Run: headless pygame with SDL's dummy video driver; simulated clock (each Clock.tick advances the game by its frame time, no real sleeping); random seed 0; keys injected as events and as key.get_pressed() state; no mouse input; restart key RETURN tapped at the start of phases 3 and 4.
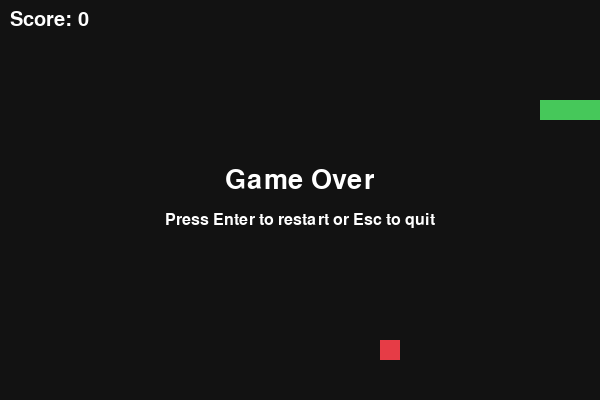
Frame 1 of 4 · flips 1–60 · no input
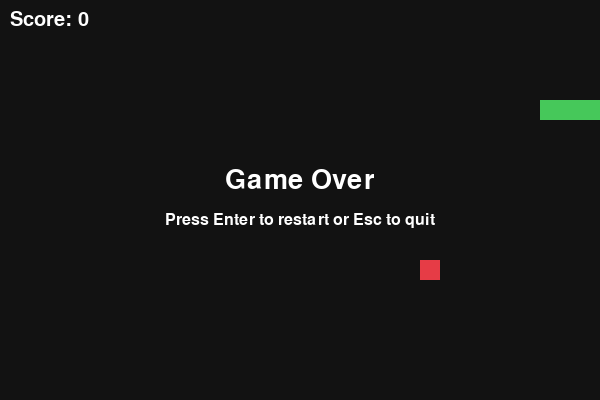
Frame 2 of 4 · flips 61–180 · tapped SPACE, RETURN · held RIGHT (→), D
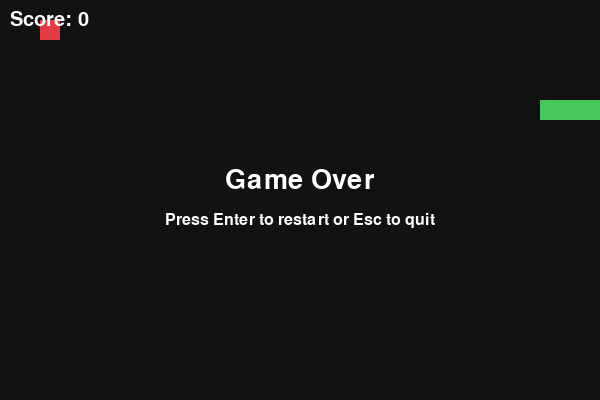
Frame 3 of 4 · flips 181–300 · tapped RETURN · held DOWN (↓), S
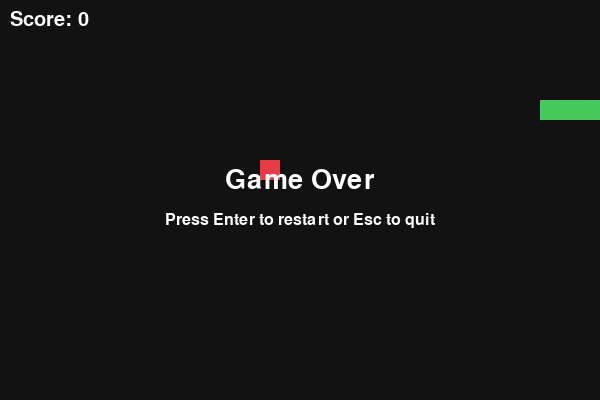
Frame 4 of 4 · flips 301–420 · tapped RETURN · held LEFT (←), A, UP (↑), W

The pygame program that drew these frames:

import random
import pygame as game
game.init()
HEIGHT = 400
WIDTH = 600
CELL_SIZE = 20
FPS = 10
BLACK = (18, 18, 18)
WHITE = (255, 255, 255)
GREEN = (70, 200, 90)
RED = (230, 60, 70)
screen = game.display.set_mode((WIDTH, HEIGHT))
game.display.set_caption("Snake Game")
clock = game.time.Clock()
font = game.font.Font(None, 30)
message_font = game.font.Font(None, 40)
small_font = game.font.Font(None, 24)
def create_food(snake):
    free_cell = [
        [x, y]
        for x in range(0, WIDTH, CELL_SIZE)
        for y in range(0, HEIGHT, CELL_SIZE)
        if [x, y] not in snake
    ]
    return random.choice(free_cell) if free_cell else None
def reset_game():
    snake = [
        [120, 100],
        [100, 100],
        [80, 100]
    ]
    direction = (CELL_SIZE, 0)
    food = create_food(snake)
    score = 0
    game_over = "won" if food is None else None
    return snake, food, direction, game_over, score
snake, food, direction, game_over, score = reset_game()
running = True
while running:
    for event in game.event.get():
        if event.type == game.QUIT:
            running = False
        elif event.type == game.KEYDOWN:
            if event.key == game.K_ESCAPE:
                running = False
            elif game_over is not None and event.key == game.K_RETURN:
                snake, food, direction, game_over, score = reset_game()
            elif game_over is None:
                if event.key == game.K_UP and direction != (0, CELL_SIZE):
                    direction = (0, -CELL_SIZE)
                elif event.key == game.K_DOWN and direction != (0, -CELL_SIZE):
                    direction = (0, CELL_SIZE)
                elif event.key == game.K_LEFT and direction != (CELL_SIZE, 0):
                    direction = (-CELL_SIZE, 0)
                elif event.key == game.K_RIGHT and direction != (-CELL_SIZE, 0):
                    direction = (CELL_SIZE, 0)
    if not running:
        break
    if game_over is None:
        new_head = [
            snake[0][0] + direction[0],
            snake[0][1] + direction[1]
        ]
        eating = new_head == food
        body = snake if eating else snake[:-1]
        if (
            new_head[0] < 0
            or new_head[0] >= WIDTH
            or new_head[1] < 0
            or new_head[1] >= HEIGHT
            or new_head in body
        ):
            game_over = "lost"
        else:
            snake.insert(0, new_head)
            if eating:
                score += 1
                food = create_food(snake)

                if food is None:
                    game_over = "won"
            else:
                snake.pop()
    screen.fill(BLACK)
    for segment in snake:
        game.draw.rect(
            screen,
            GREEN,
            (segment[0], segment[1], CELL_SIZE, CELL_SIZE)
        )
    if food is not None:
        game.draw.rect(
            screen,
            RED,
            (food[0], food[1], CELL_SIZE, CELL_SIZE)
        )
    score_text = font.render(f"Score: {score}", True, WHITE)
    screen.blit(score_text, (10, 10))
    if game_over is not None:
        if game_over == "won":
            message = "You Win!!"
        else:
            message = "Game Over"
        message_text = message_font.render(message, True, WHITE)
        restart_text = small_font.render(
            "Press Enter to restart or Esc to quit",
            True,
            WHITE
        )
        screen.blit(
            message_text,
            message_text.get_rect(
                center=(WIDTH // 2, HEIGHT // 2 - 20)
            )
        )
        screen.blit(
            restart_text,
            restart_text.get_rect(
                center=(WIDTH // 2, HEIGHT // 2 + 20)
            )
        )
    game.display.flip()
    clock.tick(FPS)
game.quit()
